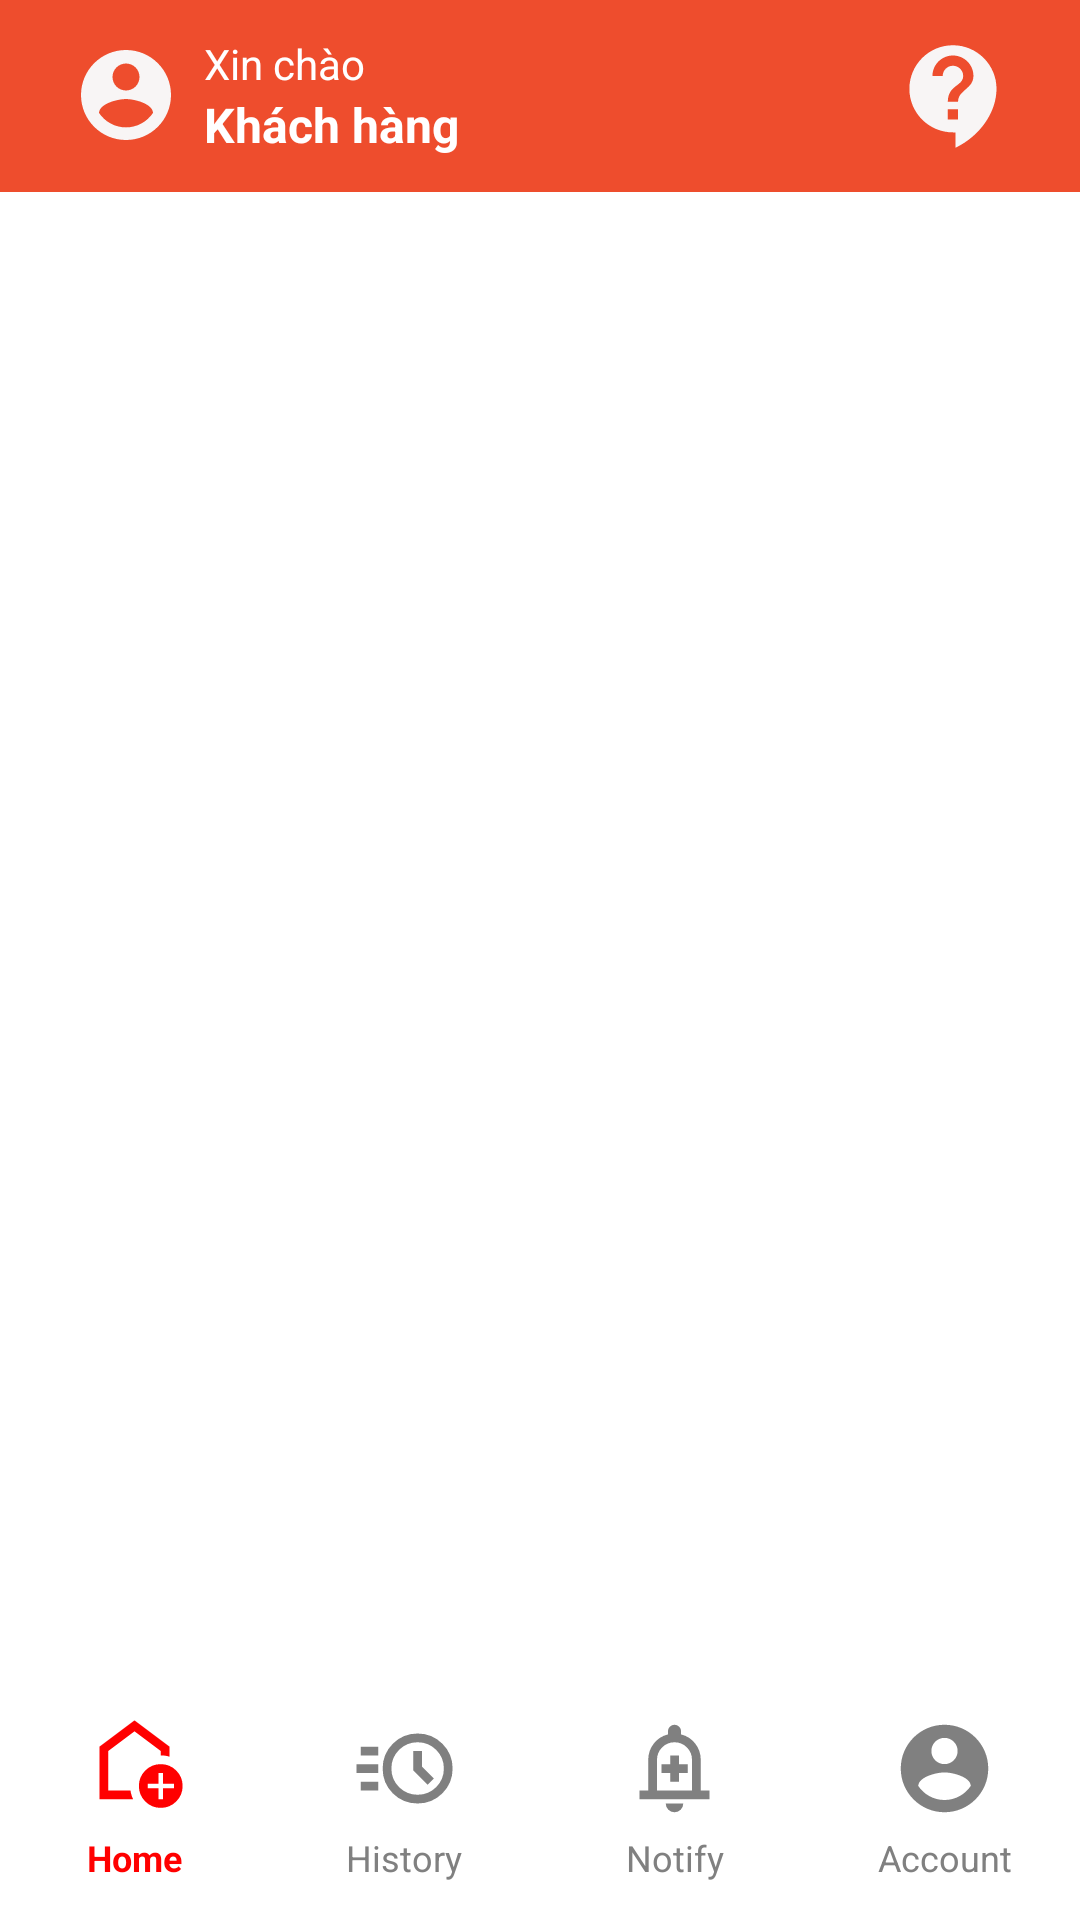

Here is an Android app screen rendered from its layout file. Give the layout XML and the strings, colors and styles it references.
<!-- AndroidManifest.xml: application theme Theme.Test -->
<!-- res/layout/home.xml -->
<?xml version="1.0" encoding="utf-8"?>
<androidx.constraintlayout.widget.ConstraintLayout
    xmlns:android="http://schemas.android.com/apk/res/android"
    xmlns:app="http://schemas.android.com/apk/res-auto"
    xmlns:tools="http://schemas.android.com/tools"
    android:id="@+id/main"
    android:background="#FFFFFF"
    android:layout_width="match_parent"
    android:layout_height="match_parent"
    tools:context=".MainActivity">

    <androidx.drawerlayout.widget.DrawerLayout
        android:id="@+id/drawer_layout"
        android:layout_width="match_parent"
        android:layout_height="match_parent">

        <RelativeLayout
            android:orientation="vertical"
            android:layout_width="match_parent"
            android:layout_height="match_parent">

            <androidx.appcompat.widget.Toolbar
                android:id="@+id/toolbar"
                android:layout_width="match_parent"
                android:layout_height="?attr/actionBarSize"
                android:background="#ee4d2d"
                android:theme="@style/ThemeOverlay.AppCompat.Dark.ActionBar">

                <RelativeLayout
                    android:layout_width="match_parent"
                    android:layout_height="match_parent">

                    
                    <LinearLayout
                        android:id="@+id/account_section"
                        android:layout_width="wrap_content"
                        android:layout_height="match_parent"
                        android:orientation="horizontal"
                        android:gravity="center_vertical"
                        android:layout_alignParentStart="true"
                        android:layout_centerVertical="true">

                        <ImageView
                            android:id="@+id/home_accountIcon"
                            android:layout_width="36dp"
                            android:layout_height="41dp"
                            android:layout_marginStart="8dp"
                            android:contentDescription="Account icon"
                            android:src="@drawable/account" />

                        <LinearLayout
                            android:orientation="vertical"
                            android:layout_width="200dp"
                            android:layout_height="wrap_content"
                            android:layout_marginStart="8dp">

                            <TextView
                                android:layout_width="match_parent"
                                android:layout_height="wrap_content"
                                android:text="Xin chào"
                                android:textColor="#FFFFFF"
                                android:textSize="14sp" />

                            <TextView
                                android:id="@+id/home_account_name"
                                android:layout_width="match_parent"
                                android:layout_height="wrap_content"
                                android:text="Khách hàng"
                                android:textColor="#FFFFFF"
                                android:textSize="16sp"
                                android:textStyle="bold"
                                android:maxLines="1"
                                android:ellipsize="end" />
                        </LinearLayout>
                    </LinearLayout>

                    
                    <ImageView
                        android:id="@+id/home_helpIcon"
                        android:layout_width="41dp"
                        android:layout_height="54dp"
                        android:layout_alignParentEnd="true"
                        android:layout_centerVertical="true"
                        android:layout_marginEnd="21dp"
                        android:src="@drawable/ic_support" />
                </RelativeLayout>
            </androidx.appcompat.widget.Toolbar>

            <FrameLayout
                android:id="@+id/fragment_container"
                android:layout_width="match_parent"
                android:layout_height="match_parent"
                android:layout_below="@id/toolbar"
                android:layout_above="@+id/bottom_navigation"
                />

            
            <com.google.android.material.bottomnavigation.BottomNavigationView
                android:id="@+id/bottom_navigation"
                android:layout_width="match_parent"
                android:layout_height="wrap_content"
                android:layout_alignParentBottom="true"
                android:background="@color/white"
                android:fitsSystemWindows="true"
                app:itemIconSize="35dp"
                app:labelVisibilityMode="labeled"
                app:itemTextAppearanceActive="@style/BottomNavTextAppearance"
                app:itemTextAppearanceInactive="@style/BottomNavTextAppearance"
                app:itemIconTint="@color/selector_nav_item_color"
                app:itemTextColor="@color/selector_nav_item_color"
                app:menu="@menu/bottom_nav_menu" />
        </RelativeLayout>
    </androidx.drawerlayout.widget.DrawerLayout>

</androidx.constraintlayout.widget.ConstraintLayout>
<!-- resources referenced by this layout -->
<resources>
  <!-- drawable account (drawable) -->
  <vector xmlns:android="http://schemas.android.com/apk/res/android" android:height="30dp" android:tint="#F8F5F5" android:viewportHeight="24" android:viewportWidth="24" android:width="30dp">
        
      <path android:fillColor="@android:color/white" android:pathData="M12,2C6.48,2 2,6.48 2,12s4.48,10 10,10 10,-4.48 10,-10S17.52,2 12,2zM12,5c1.66,0 3,1.34 3,3s-1.34,3 -3,3 -3,-1.34 -3,-3 1.34,-3 3,-3zM12,19.2c-2.5,0 -4.71,-1.28 -6,-3.22 0.03,-1.99 4,-3.08 6,-3.08 1.99,0 5.97,1.09 6,3.08 -1.29,1.94 -3.5,3.22 -6,3.22z"/>
      
  </vector>
  <!-- drawable ic_support (drawable) -->
  <vector xmlns:android="http://schemas.android.com/apk/res/android" android:autoMirrored="true" android:height="24dp" android:tint="#F8F5F5" android:viewportHeight="24" android:viewportWidth="24" android:width="24dp">
        
      <path android:fillColor="@android:color/white" android:pathData="M11.5,2C6.81,2 3,5.81 3,10.5S6.81,19 11.5,19h0.5v3c4.86,-2.34 8,-7 8,-11.5C20,5.81 16.19,2 11.5,2zM12.5,16.5h-2v-2h2v2zM12.5,13h-2c0,-3.25 3,-3 3,-5 0,-1.1 -0.9,-2 -2,-2s-2,0.9 -2,2h-2c0,-2.21 1.79,-4 4,-4s4,1.79 4,4c0,2.5 -3,2.75 -3,5z"/>
      
  </vector>
  <style name="BottomNavTextAppearance" parent="TextAppearance.AppCompat.Caption">
          <item name="android:padding">0dp</item>
          <item name="android:textSize">12sp</item>
          <item name="android:includeFontPadding">false</item>
      </style>
  <style name="Theme.Test" parent="Base.Theme.Test" />
  <style name="Base.Theme.Test" parent="Theme.Material3.DayNight.NoActionBar">
          
          
      </style>
  <!-- not gathered from this repository: default colours our renderer supplied (Android Studio template values) -->
  <color name="white">#FFFFFFFF</color>
</resources>
